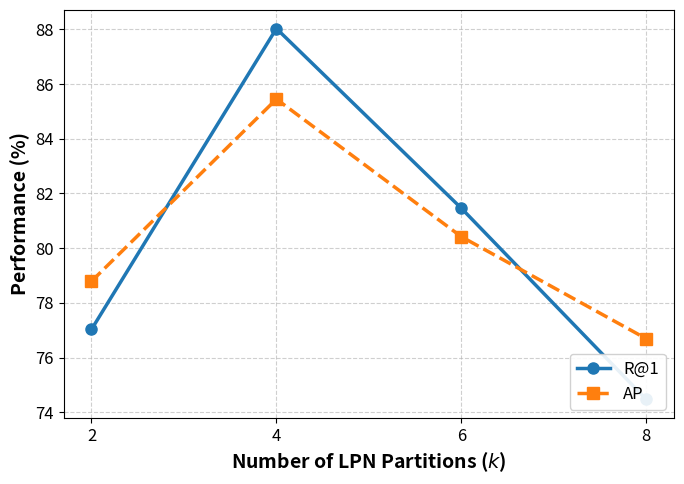

Reproduce this figure in Python.
import matplotlib.pyplot as plt
import numpy as np

# ================= 数据输入区 =================
k_values = [2, 4, 6, 8]

# 请将下面的数字替换为你真实的实验数据
# (87.03 和 88.67 是你 k=4 时的真实数据，其他的我先随便写了占位)
r1_scores = [77.03, 88.03, 81.46, 74.47]
ap_scores = [78.79, 85.45, 80.42, 76.69]
# ============================================

# 设置全局字体和大小
plt.rcParams.update({'font.size': 12, 'font.family': 'sans-serif'})

# 创建画布
fig, ax = plt.subplots(figsize=(7, 5))

# 绘制折线：R@1 用实线+圆点，AP 用虚线+方块
ax.plot(k_values, r1_scores, marker='o', linestyle='-', color='#1f77b4', linewidth=2.5, markersize=8, label='R@1')
ax.plot(k_values, ap_scores, marker='s', linestyle='--', color='#ff7f0e', linewidth=2.5, markersize=8, label='AP')

# 设置坐标轴标签 (英文标注更显学术专业)
ax.set_xlabel('Number of LPN Partitions ($k$)', fontsize=14, fontweight='bold')
ax.set_ylabel('Performance (%)', fontsize=14, fontweight='bold')

# 设置 x 轴刻度，严格对齐 2, 4, 6, 8
ax.set_xticks(k_values)

# 增加网格线背景，辅助读数
ax.grid(True, linestyle='--', alpha=0.6)

# 添加图例，放置在右上角或右下角
ax.legend(loc='lower right', fontsize=12, framealpha=0.9)

# 调整布局以防边缘被裁剪
plt.tight_layout()

# 保存为 300dpi 的高清图片，直接可用作论文插图
plt.savefig('lpn_ablation_line_chart.png', dpi=300, bbox_inches='tight')
plt.show()
